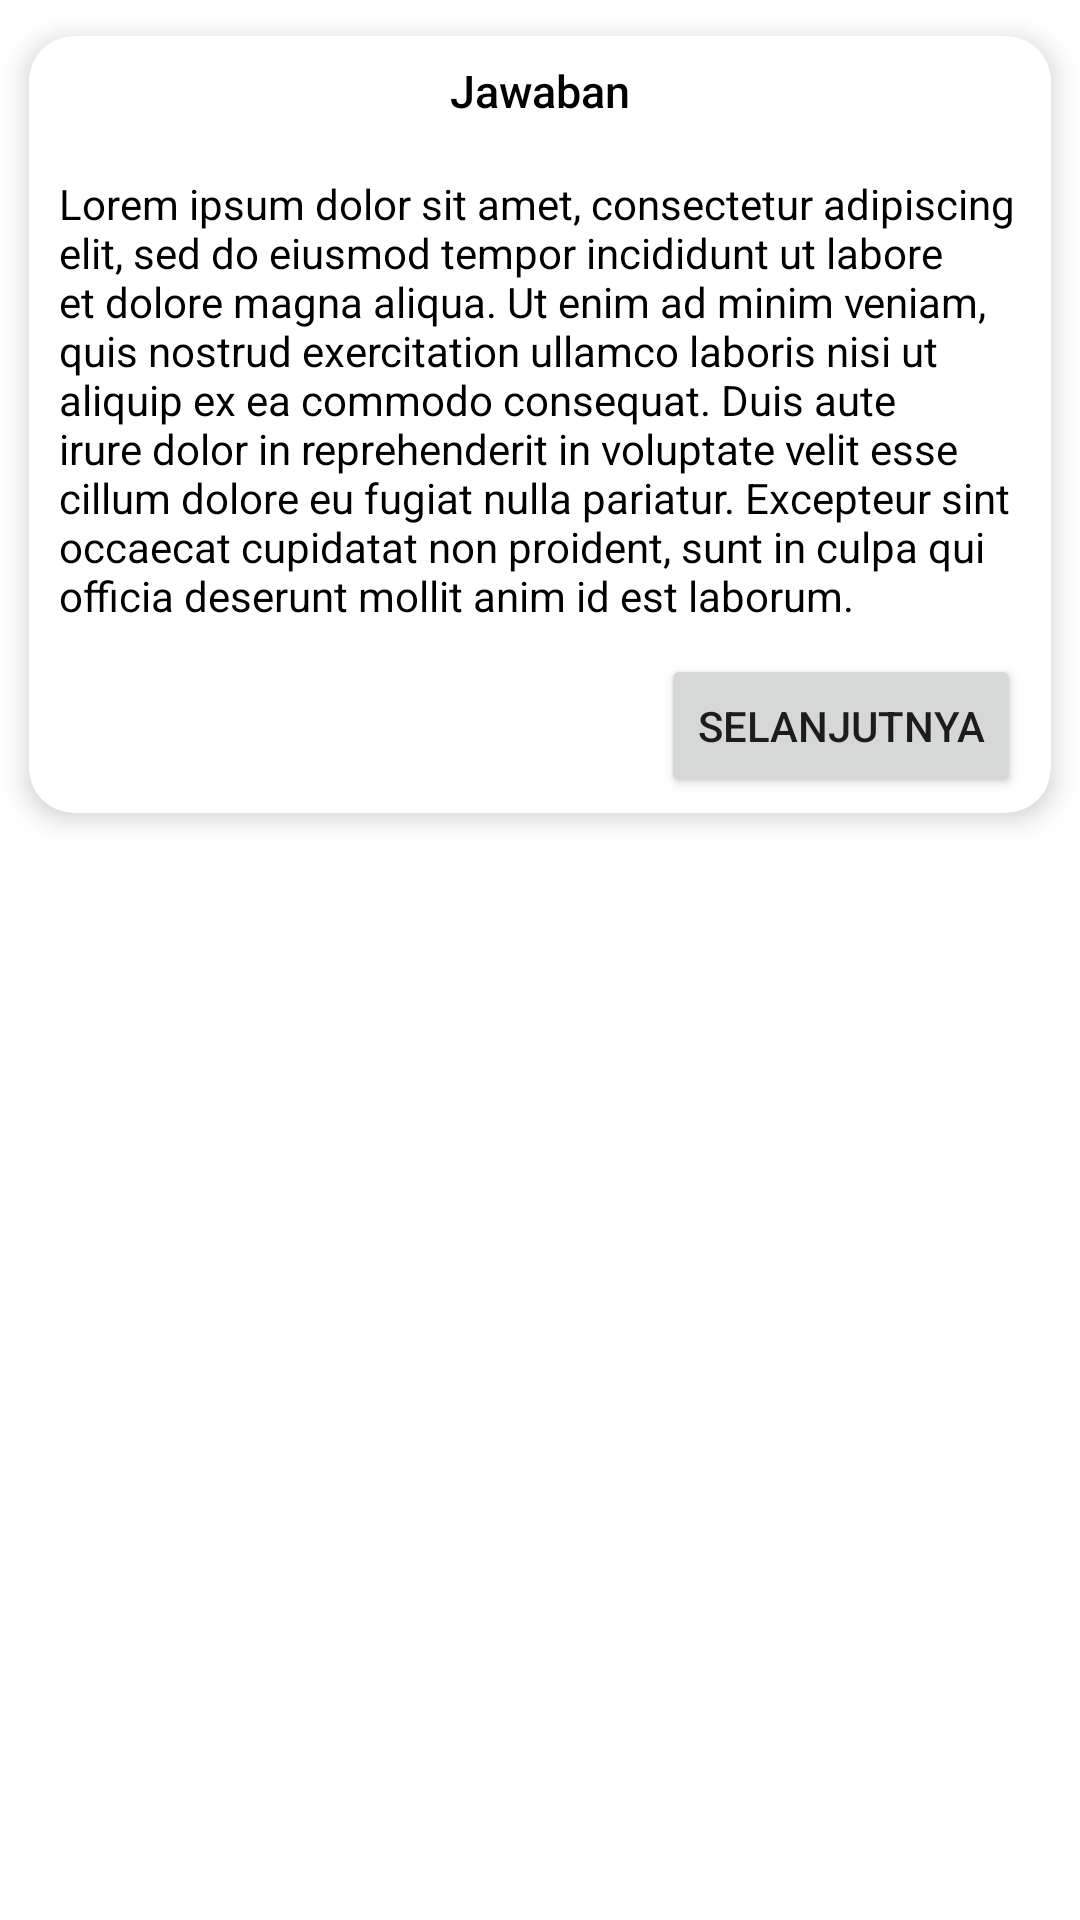

Here is an Android app screen rendered from its layout file. Give the layout XML and the strings, colors and styles it references.
<!-- AndroidManifest.xml: application theme AppTheme -->
<!-- res/layout/fragment_jawaban_maingame_fragment.xml -->
<?xml version="1.0" encoding="utf-8"?>
<LinearLayout xmlns:android="http://schemas.android.com/apk/res/android"
    xmlns:tools="http://schemas.android.com/tools"
    android:layout_width="match_parent"
    android:layout_height="match_parent"
    xmlns:app="http://schemas.android.com/apk/res-auto"
    tools:context=".Jawaban_maingame_fragment"
    android:visibility="visible">

    <ScrollView
        android:layout_width="match_parent"
        android:layout_height="match_parent"
        android:layout_below="@+id/soal_gambar_place">

        <androidx.cardview.widget.CardView
            android:id="@+id/jawaban_card"
            android:layout_width="match_parent"
            android:layout_height="wrap_content"
            app:cardCornerRadius="15dp"
            app:cardElevation="5dp"
            app:cardUseCompatPadding="true">

            <androidx.constraintlayout.widget.ConstraintLayout
                android:layout_width="match_parent"
                android:layout_height="wrap_content">

                <TextView
                    android:id="@+id/jawaban_title_text"
                    android:layout_width="wrap_content"
                    android:layout_height="wrap_content"
                    android:layout_marginTop="8dp"
                    android:layout_marginBottom="8dp"
                    android:fontFamily="sans-serif-medium"
                    android:text="@string/result"
                    android:textColor="@color/design_default_color_on_secondary"
                    android:textSize="15sp"
                    app:layout_constraintBottom_toTopOf="@+id/image_jawaban"
                    app:layout_constraintEnd_toEndOf="parent"
                    app:layout_constraintHorizontal_bias="0.5"
                    app:layout_constraintStart_toStartOf="parent"
                    app:layout_constraintTop_toTopOf="parent"
                    app:layout_constraintVertical_bias="0.111" />

                <ImageView
                    android:id="@+id/image_jawaban"
                    android:layout_width="wrap_content"
                    android:layout_height="wrap_content"
                    android:layout_marginStart="122dp"
                    android:layout_marginTop="10dp"
                    android:layout_marginEnd="123dp"
                    app:layout_constraintEnd_toEndOf="parent"
                    app:layout_constraintStart_toStartOf="parent"
                    app:layout_constraintTop_toBottomOf="@+id/jawaban_title_text"
                    tools:srcCompat="@drawable/mathgo_hard_no2_asset" />

                <TextView
                    android:id="@+id/jawaban_contain_text"
                    android:layout_width="0dp"
                    android:layout_height="wrap_content"
                    android:layout_marginStart="10dp"
                    android:layout_marginTop="8dp"
                    android:layout_marginEnd="10dp"
                    android:text="@string/tested_text_long"
                    android:textColor="@color/design_default_color_on_secondary"
                    app:layout_constraintEnd_toEndOf="parent"
                    app:layout_constraintHorizontal_bias="0.0"
                    app:layout_constraintStart_toStartOf="parent"
                    app:layout_constraintTop_toBottomOf="@+id/image_jawaban" />

                <Button
                    android:id="@+id/selanjutnya_button"
                    android:layout_width="wrap_content"
                    android:layout_height="wrap_content"
                    android:layout_marginTop="10dp"
                    android:layout_marginEnd="10dp"
                    android:layout_marginBottom="5dp"
                    android:text="@string/next"
                    app:layout_constraintBottom_toBottomOf="parent"
                    app:layout_constraintEnd_toEndOf="parent"
                    app:layout_constraintTop_toBottomOf="@+id/jawaban_contain_text" />

            </androidx.constraintlayout.widget.ConstraintLayout>
        </androidx.cardview.widget.CardView>
    </ScrollView>

</LinearLayout>
<!-- resources referenced by this layout -->
<resources>
  <!-- drawable mathgo_hard_no2_asset: png bitmap (drawable, 25956 bytes) -->
  <string name="next">Selanjutnya</string>
  <string name="result">Jawaban</string>
  <string name="tested_text_long">Lorem ipsum dolor sit amet, consectetur adipiscing elit, sed do eiusmod tempor incididunt ut labore et dolore magna aliqua. Ut enim ad minim veniam, quis nostrud exercitation ullamco laboris nisi ut aliquip ex ea commodo consequat. Duis aute irure dolor in reprehenderit in voluptate velit esse cillum dolore eu fugiat nulla pariatur. Excepteur sint occaecat cupidatat non proident, sunt in culpa qui officia deserunt mollit anim id est laborum.</string>
  <style name="AppTheme" parent="Theme.MaterialComponents.Light.NoActionBar">
          
          <item name="colorPrimary">@android:color/background_dark</item>
          <item name="colorPrimaryDark">@color/colorPrimaryDark</item>
          <item name="colorAccent">@color/colorAccent</item>
  
          <item name="android:windowContentTransitions">true</item>
      </style>
  <color name="colorPrimaryDark">#3700B3</color>
  <color name="colorAccent">#03DAC5</color>
</resources>
